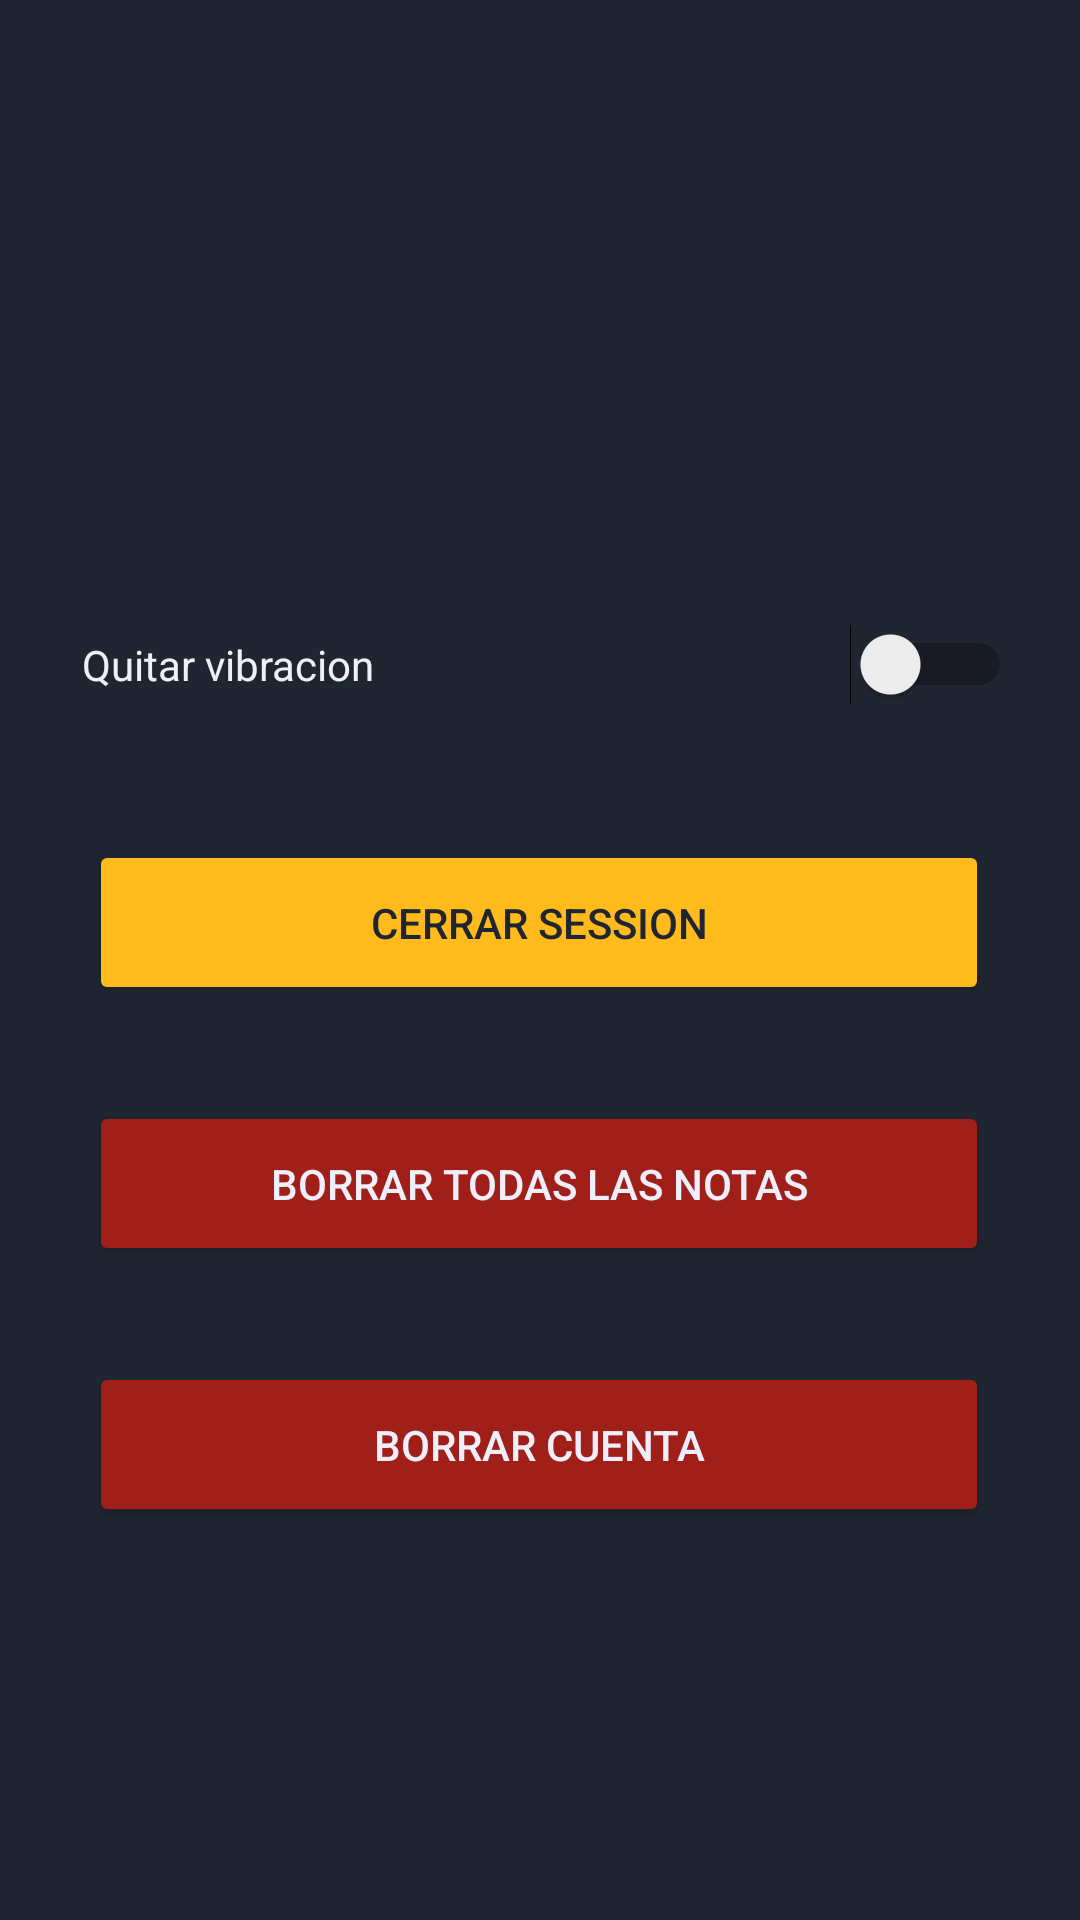

Write the Android layout XML for this screen, with the resource values it uses.
<!-- AndroidManifest.xml: application theme Theme.MyReminder -->
<!-- res/layout/fragment_notifications.xml -->
<?xml version="1.0" encoding="utf-8"?>
<androidx.constraintlayout.widget.ConstraintLayout xmlns:android="http://schemas.android.com/apk/res/android"
    xmlns:app="http://schemas.android.com/apk/res-auto"
    xmlns:tools="http://schemas.android.com/tools"
    android:layout_width="match_parent"
    android:layout_height="match_parent"
    android:background="@color/black_blued"
    tools:context=".ui.notifications.NotificationsFragment">

    <Button
        android:id="@+id/btnCloseSession"
        android:layout_width="300dp"
        android:layout_height="55dp"
        android:layout_marginTop="280dp"
        android:backgroundTint="@color/gold"
        android:text="@string/strCloseSession"
        android:textColor="@color/black_blued"
        app:layout_constraintEnd_toEndOf="parent"
        app:layout_constraintHorizontal_bias="0.495"
        app:layout_constraintStart_toStartOf="parent"
        app:layout_constraintTop_toTopOf="parent" />

    <Button
        android:id="@+id/btnDropAllNotes"
        android:layout_width="300dp"
        android:layout_height="55dp"
        android:layout_marginTop="32dp"
        android:backgroundTint="@color/red_alert"
        android:text="@string/strDropAllNotes"
        android:textColor="@color/skywhite"
        app:layout_constraintEnd_toEndOf="parent"
        app:layout_constraintHorizontal_bias="0.495"
        app:layout_constraintStart_toStartOf="parent"
        app:layout_constraintTop_toBottomOf="@+id/btnCloseSession" />

    <Button
        android:id="@+id/btnDropAccount"
        android:layout_width="300dp"
        android:layout_height="55dp"
        android:layout_marginTop="32dp"
        android:backgroundTint="@color/red_alert"
        android:text="@string/strDropAccount"
        android:textColor="@color/skywhite"
        app:layout_constraintBottom_toBottomOf="parent"
        app:layout_constraintEnd_toEndOf="parent"
        app:layout_constraintHorizontal_bias="0.495"
        app:layout_constraintStart_toStartOf="parent"
        app:layout_constraintTop_toBottomOf="@+id/btnDropAllNotes"
        app:layout_constraintVertical_bias="0.0" />

    <Switch
        android:id="@+id/switchVibrate"
        android:layout_width="310dp"
        android:layout_height="37dp"
        android:layout_marginTop="24dp"
        android:layout_marginBottom="40dp"
        android:text="@string/strVibrate"
        android:textColor="@color/skywhite"
        app:layout_constraintBottom_toTopOf="@+id/btnCloseSession"
        app:layout_constraintEnd_toEndOf="parent"
        app:layout_constraintHorizontal_bias="0.544"
        app:layout_constraintStart_toStartOf="parent"
        app:layout_constraintTop_toTopOf="parent"
        app:layout_constraintVertical_bias="1.0"
        tools:ignore="UseSwitchCompatOrMaterialXml" />
</androidx.constraintlayout.widget.ConstraintLayout>
<!-- resources referenced by this layout -->
<resources>
  <color name="black_blued">#202532</color>
  <color name="gold">#ffbb1c</color>
  <color name="red_alert">#FFA01F18</color>
  <color name="skywhite">#efeefb</color>
  <string name="strCloseSession">Cerrar session</string>
  <string name="strDropAccount">Borrar cuenta</string>
  <string name="strDropAllNotes">Borrar todas las notas</string>
  <string name="strVibrate">Quitar vibracion</string>
  <style name="Theme.MyReminder" parent="Theme.MaterialComponents.DayNight.DarkActionBar">
          
  
          <item name="colorPrimary">@color/blue</item>
          <item name="colorPrimaryVariant">@color/purple_700</item>
          <item name="colorOnPrimary">@color/black</item>
          
          <item name="colorSecondary">@color/teal_200</item>
          <item name="colorSecondaryVariant">@color/teal_700</item>
          <item name="colorOnSecondary">@color/black</item>
          
          <item name="android:statusBarColor">?attr/colorPrimaryVariant</item>
          
      </style>
  <color name="blue">#748fd3</color>
  <color name="purple_700">#FF3700B3</color>
  <color name="black">#FF000000</color>
  <color name="teal_200">#FF03DAC5</color>
  <color name="teal_700">#FF018786</color>
</resources>
